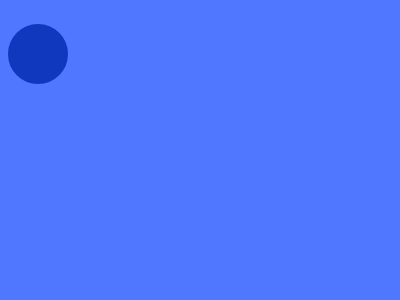

Give the HTML and CSS whose rendering is this image.

<!DOCTYPE html>
<html lang="en">
<head>
  <meta charset="UTF-8">
  <meta name="viewport" content="width=device-width, initial-scale=1.0">
  <title>Document</title>
</head>
<body>
  <p>
  <p>
  <p>
    <style>
      * {
        background: var(--b, #4F77FF);
  
        * {
          --b: #1038BF;
          border-radius: var(--r, 0 0 100px 100px);
          margin: 131.5 100 50;
  
          p {
            position: fixed;
            --b: #4F77FF;
            padding: var(--p, 50);
            --r: 10px;
            margin: 30 -14;
            box-shadow: 130px 0#4F77FF;
  
            +p {
              --p: 70;
              margin: -82 0;
              --b: #0000;
              border: 30px solid#1038BF;
              --r: 50%;
  
              +p {
                border: 0;
                --p: 17 15;
                margin: 2 85;
                --b: radial-gradient(1q at 50%47%, #4F77FF 10px, #1038BF);
                --r: 0;
                box-shadow: 0-83px#4F77FF;
              }
            }
          }
        }
      }
    </style>
</body>
</html>